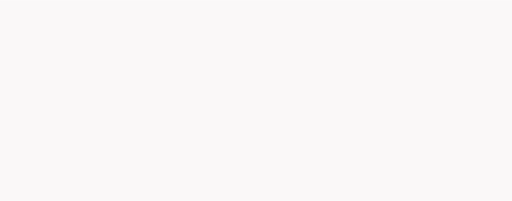
t = 0.00 s
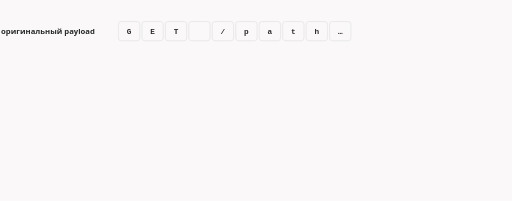
t = 1.58 s
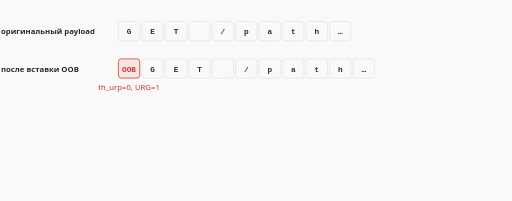
t = 3.36 s
t = 5.20 s: frame unchanged from t = 3.36 s, image omitted
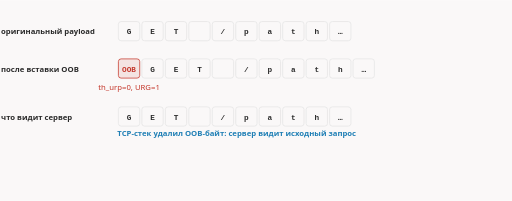
t = 6.71 s
t = 8.40 s: frame unchanged from t = 6.71 s, image omitted

The animated SVG that drew these frames (rendered in a browser with its animation timeline set to each time). Animation: 6 CSS @keyframes rules; frames cover the first 8.40 s, repeats indefinitely.

<svg xmlns="http://www.w3.org/2000/svg" class="dsh-z2-oob-bytes" viewBox="0 0 960 376" width="960" height="376" role="img" aria-labelledby="dsh-z2-oob-bytes-t dsh-z2-oob-bytes-d">
<title id="dsh-z2-oob-bytes-t">OOB-байт: сервер его удаляет, DPI читает как данные</title>
<desc id="dsh-z2-oob-bytes-d">В payload GET /path вставляется срочный OOB-байт 0x00 перед первым символом; в заголовке th_urp=0 и флаг URG. TCP-стек сервера вынимает OOB-байт и видит исходный запрос. DPI его не удаляет и видит сдвинутую строку: сигнатура GET сломана.</desc>
<style>.dsh-z2-oob-bytes{--fg:var(--dark,#2b2b2b);--fg2:var(--darkgray,#4e4e4e);--mute:var(--gray,#8a8a8a);--line:var(--lightgray,#e5e5e5);--acc:var(--secondary,#1f7fb5);--tint:var(--highlight,rgba(178,225,255,.28));--bg:var(--light,#faf8f8);--rej:#c4372b;--rejt:rgba(196,55,43,.10)}@media (prefers-color-scheme:dark){.dsh-z2-oob-bytes{--fg:var(--dark,#ebebec);--fg2:var(--darkgray,#d4d4d4);--mute:var(--gray,#8c8c8c);--line:var(--lightgray,#393639);--acc:var(--secondary,#b2e1ff);--tint:var(--highlight,rgba(178,225,255,.12));--bg:var(--light,#161618);--rej:#ff8f80;--rejt:rgba(255,143,128,.13)}}.dsh-z2-oob-bytes .dsh-z2-oob-bytes-bg{fill:var(--bg)}.dsh-z2-oob-bytes text{font-family:var(--bodyFont,'Source Sans 3'),system-ui,-apple-system,'Segoe UI',Roboto,sans-serif;font-size:16px;fill:var(--fg2)}.dsh-z2-oob-bytes .dsh-z2-oob-bytes-t{paint-order:stroke;stroke:var(--bg);stroke-width:5px;stroke-linejoin:round}.dsh-z2-oob-bytes .dsh-z2-oob-bytes-tk{font-weight:600;fill:var(--fg);paint-order:stroke;stroke:var(--bg);stroke-width:5px;stroke-linejoin:round}.dsh-z2-oob-bytes .dsh-z2-oob-bytes-m{font-family:var(--codeFont,'JetBrains Mono'),ui-monospace,'Cascadia Code',Consolas,monospace;font-size:14.5px;paint-order:stroke;stroke:var(--bg);stroke-width:5px;stroke-linejoin:round}.dsh-z2-oob-bytes .dsh-z2-oob-bytes-mk{font-family:var(--codeFont,'JetBrains Mono'),ui-monospace,'Cascadia Code',Consolas,monospace;font-size:14.5px;font-weight:600;fill:var(--fg)}.dsh-z2-oob-bytes .dsh-z2-oob-bytes-ml{font-family:var(--codeFont,'JetBrains Mono'),ui-monospace,'Cascadia Code',Consolas,monospace;font-size:18px;font-weight:600;fill:var(--fg)}.dsh-z2-oob-bytes .dsh-z2-oob-bytes-cap{font-family:var(--headerFont,Inter),system-ui,-apple-system,'Segoe UI',Roboto,sans-serif;font-size:11.5px;font-weight:600;letter-spacing:.08em;text-transform:uppercase;fill:var(--mute)}.dsh-z2-oob-bytes .dsh-z2-oob-bytes-sm{font-size:14.5px}.dsh-z2-oob-bytes .dsh-z2-oob-bytes-mu{fill:var(--mute)}.dsh-z2-oob-bytes .dsh-z2-oob-bytes-fg{fill:var(--fg)}.dsh-z2-oob-bytes .dsh-z2-oob-bytes-acc{fill:var(--acc)}.dsh-z2-oob-bytes .dsh-z2-oob-bytes-rej{fill:var(--rej)}.dsh-z2-oob-bytes .dsh-z2-oob-bytes-c{text-anchor:middle}.dsh-z2-oob-bytes .dsh-z2-oob-bytes-r{text-anchor:end}.dsh-z2-oob-bytes .dsh-z2-oob-bytes-bx{fill:var(--bg);stroke:var(--line);stroke-width:1.4}.dsh-z2-oob-bytes .dsh-z2-oob-bytes-bxa{fill:var(--tint);stroke:var(--acc);stroke-width:1.4}.dsh-z2-oob-bytes .dsh-z2-oob-bytes-bxr{fill:var(--rejt);stroke:var(--rej);stroke-width:1.4}.dsh-z2-oob-bytes .dsh-z2-oob-bytes-bxd{fill:none;stroke:var(--mute);stroke-width:1.3;stroke-dasharray:3 3}.dsh-z2-oob-bytes .dsh-z2-oob-bytes-bxn{fill:none;stroke:none}.dsh-z2-oob-bytes .dsh-z2-oob-bytes-lf{fill:none;stroke:var(--line);stroke-width:1.2}.dsh-z2-oob-bytes .dsh-z2-oob-bytes-lfd{fill:none;stroke:var(--line);stroke-width:1.2;stroke-dasharray:4 5}.dsh-z2-oob-bytes .dsh-z2-oob-bytes-lm{fill:none;stroke:var(--mute);stroke-width:1.4}.dsh-z2-oob-bytes .dsh-z2-oob-bytes-lmd{fill:none;stroke:var(--mute);stroke-width:1.4;stroke-dasharray:4 5}.dsh-z2-oob-bytes .dsh-z2-oob-bytes-lr{fill:none;stroke:var(--rej);stroke-width:2}.dsh-z2-oob-bytes .dsh-z2-oob-bytes-la{fill:none;stroke:var(--acc);stroke-width:2}.dsh-z2-oob-bytes .dsh-z2-oob-bytes-ln-a{fill:none;stroke:var(--acc);stroke-width:2;stroke-dasharray:100}.dsh-z2-oob-bytes .dsh-z2-oob-bytes-ln-f{fill:none;stroke:var(--fg2);stroke-width:2;stroke-dasharray:100}.dsh-z2-oob-bytes .dsh-z2-oob-bytes-ln-r{fill:none;stroke:var(--rej);stroke-width:2;stroke-dasharray:100}.dsh-z2-oob-bytes .dsh-z2-oob-bytes-sl-a{fill:none;stroke:var(--acc);stroke-width:2}.dsh-z2-oob-bytes .dsh-z2-oob-bytes-sl-f{fill:none;stroke:var(--fg2);stroke-width:2}.dsh-z2-oob-bytes .dsh-z2-oob-bytes-sl-r{fill:none;stroke:var(--rej);stroke-width:2}.dsh-z2-oob-bytes .dsh-z2-oob-bytes-bxbg{fill:var(--bg);stroke:none}.dsh-z2-oob-bytes .dsh-z2-oob-bytes-hd-a{fill:var(--acc)}.dsh-z2-oob-bytes .dsh-z2-oob-bytes-hd-f{fill:var(--fg2)}.dsh-z2-oob-bytes .dsh-z2-oob-bytes-hd-r{fill:var(--rej)}.dsh-z2-oob-bytes .dsh-z2-oob-bytes-dot{fill:var(--acc)}.dsh-z2-oob-bytes .dsh-z2-oob-bytes-ring{fill:none;stroke:var(--acc);stroke-width:1.8}.dsh-z2-oob-bytes .dsh-z2-oob-bytes-nd{fill:var(--bg);stroke:var(--mute);stroke-width:1.5}.dsh-z2-oob-bytes .dsh-z2-oob-bytes-ndr{fill:var(--rejt);stroke:var(--rej);stroke-width:1.8}.dsh-z2-oob-bytes .dsh-z2-oob-bytes-nda{fill:var(--tint);stroke:var(--acc);stroke-width:1.8}.dsh-z2-oob-bytes .a{animation-duration:14s;animation-timing-function:cubic-bezier(.3,.6,.25,1);animation-iteration-count:infinite;animation-fill-mode:both}@media (prefers-reduced-motion:reduce){.dsh-z2-oob-bytes .a{animation:none}.dsh-z2-oob-bytes .tr{display:none}}figure.dsh-z2-oob-bytes-fig{margin:1.6rem 0;overflow-x:auto}figure.dsh-z2-oob-bytes-fig>svg{display:block;width:100%;min-width:680px;height:auto}@keyframes dsh-z2-oob-bytes-k1{0.0%{opacity:0;transform:translate(0px,0px)}2.857%{opacity:0;transform:translate(0px,0px)}5.357%{opacity:1;transform:translate(0px,0px)}96.071%{opacity:1;transform:translate(0px,0px)}98.929%{opacity:0;transform:translate(0px,0px)}100%{opacity:0;transform:translate(0px,0px)}}.dsh-z2-oob-bytes .dsh-z2-oob-bytes-e1{animation-name:dsh-z2-oob-bytes-k1}@keyframes dsh-z2-oob-bytes-k2{0.0%{opacity:0;transform:translate(0px,10px)}17.143%{opacity:0;transform:translate(0px,10px)}19.643%{opacity:1;transform:translate(0px,0px)}96.071%{opacity:1;transform:translate(0px,0px)}98.929%{opacity:0;transform:translate(0px,10px)}100%{opacity:0;transform:translate(0px,10px)}}.dsh-z2-oob-bytes .dsh-z2-oob-bytes-e2{animation-name:dsh-z2-oob-bytes-k2}@keyframes dsh-z2-oob-bytes-k3{0.0%{opacity:0;transform:translate(0px,10px)}37.143%{opacity:0;transform:translate(0px,10px)}39.643%{opacity:1;transform:translate(0px,0px)}96.071%{opacity:1;transform:translate(0px,0px)}98.929%{opacity:0;transform:translate(0px,10px)}100%{opacity:0;transform:translate(0px,10px)}}.dsh-z2-oob-bytes .dsh-z2-oob-bytes-e3{animation-name:dsh-z2-oob-bytes-k3}@keyframes dsh-z2-oob-bytes-k4{0.0%{opacity:0;transform:translate(0px,0px)}41.429%{opacity:0;transform:translate(0px,0px)}43.929%{opacity:1;transform:translate(0px,0px)}96.071%{opacity:1;transform:translate(0px,0px)}98.929%{opacity:0;transform:translate(0px,0px)}100%{opacity:0;transform:translate(0px,0px)}}.dsh-z2-oob-bytes .dsh-z2-oob-bytes-e4{animation-name:dsh-z2-oob-bytes-k4}@keyframes dsh-z2-oob-bytes-k5{0.0%{opacity:0;transform:translate(0px,10px)}60.0%{opacity:0;transform:translate(0px,10px)}62.5%{opacity:1;transform:translate(0px,0px)}96.071%{opacity:1;transform:translate(0px,0px)}98.929%{opacity:0;transform:translate(0px,10px)}100%{opacity:0;transform:translate(0px,10px)}}.dsh-z2-oob-bytes .dsh-z2-oob-bytes-e5{animation-name:dsh-z2-oob-bytes-k5}@keyframes dsh-z2-oob-bytes-k6{0.0%{opacity:0;transform:translate(0px,0px)}64.286%{opacity:0;transform:translate(0px,0px)}66.786%{opacity:1;transform:translate(0px,0px)}96.071%{opacity:1;transform:translate(0px,0px)}98.929%{opacity:0;transform:translate(0px,0px)}100%{opacity:0;transform:translate(0px,0px)}}.dsh-z2-oob-bytes .dsh-z2-oob-bytes-e6{animation-name:dsh-z2-oob-bytes-k6}.dsh-z2-oob-bytes .dsh-z2-oob-bytes-dsh{stroke-dasharray:5 5}</style>
<rect class="dsh-z2-oob-bytes-bg" x="0" y="0" width="960" height="376"/>
<g class="a dsh-z2-oob-bytes-e1"><text class="dsh-z2-oob-bytes-tk dsh-z2-oob-bytes-sm" x="2" y="64">оригинальный payload</text><rect class="dsh-z2-oob-bytes-bx" x="222" y="40" width="40" height="36" rx="5"/><text class="dsh-z2-oob-bytes-mk dsh-z2-oob-bytes-sm dsh-z2-oob-bytes-c" x="242.0" y="64">G</text><rect class="dsh-z2-oob-bytes-bx" x="266" y="40" width="40" height="36" rx="5"/><text class="dsh-z2-oob-bytes-mk dsh-z2-oob-bytes-sm dsh-z2-oob-bytes-c" x="286.0" y="64">E</text><rect class="dsh-z2-oob-bytes-bx" x="310" y="40" width="40" height="36" rx="5"/><text class="dsh-z2-oob-bytes-mk dsh-z2-oob-bytes-sm dsh-z2-oob-bytes-c" x="330.0" y="64">T</text><rect class="dsh-z2-oob-bytes-bx" x="354" y="40" width="40" height="36" rx="5"/><text class="dsh-z2-oob-bytes-mk dsh-z2-oob-bytes-sm dsh-z2-oob-bytes-c" x="374.0" y="64"> </text><rect class="dsh-z2-oob-bytes-bx" x="398" y="40" width="40" height="36" rx="5"/><text class="dsh-z2-oob-bytes-mk dsh-z2-oob-bytes-sm dsh-z2-oob-bytes-c" x="418.0" y="64">/</text><rect class="dsh-z2-oob-bytes-bx" x="442" y="40" width="40" height="36" rx="5"/><text class="dsh-z2-oob-bytes-mk dsh-z2-oob-bytes-sm dsh-z2-oob-bytes-c" x="462.0" y="64">p</text><rect class="dsh-z2-oob-bytes-bx" x="486" y="40" width="40" height="36" rx="5"/><text class="dsh-z2-oob-bytes-mk dsh-z2-oob-bytes-sm dsh-z2-oob-bytes-c" x="506.0" y="64">a</text><rect class="dsh-z2-oob-bytes-bx" x="530" y="40" width="40" height="36" rx="5"/><text class="dsh-z2-oob-bytes-mk dsh-z2-oob-bytes-sm dsh-z2-oob-bytes-c" x="550.0" y="64">t</text><rect class="dsh-z2-oob-bytes-bx" x="574" y="40" width="40" height="36" rx="5"/><text class="dsh-z2-oob-bytes-mk dsh-z2-oob-bytes-sm dsh-z2-oob-bytes-c" x="594.0" y="64">h</text><rect class="dsh-z2-oob-bytes-bx" x="618" y="40" width="40" height="36" rx="5"/><text class="dsh-z2-oob-bytes-mk dsh-z2-oob-bytes-sm dsh-z2-oob-bytes-c" x="638.0" y="64">…</text></g>
<g class="a dsh-z2-oob-bytes-e2"><text class="dsh-z2-oob-bytes-tk dsh-z2-oob-bytes-sm" x="2" y="134">после вставки OOB</text><rect class="dsh-z2-oob-bytes-bxr" x="222" y="110" width="40" height="36" rx="5"/><text class="dsh-z2-oob-bytes-mk dsh-z2-oob-bytes-rej dsh-z2-oob-bytes-sm dsh-z2-oob-bytes-c" x="242.0" y="134">OOB</text><rect class="dsh-z2-oob-bytes-bx" x="266" y="110" width="40" height="36" rx="5"/><text class="dsh-z2-oob-bytes-mk dsh-z2-oob-bytes-sm dsh-z2-oob-bytes-c" x="286.0" y="134">G</text><rect class="dsh-z2-oob-bytes-bx" x="310" y="110" width="40" height="36" rx="5"/><text class="dsh-z2-oob-bytes-mk dsh-z2-oob-bytes-sm dsh-z2-oob-bytes-c" x="330.0" y="134">E</text><rect class="dsh-z2-oob-bytes-bx" x="354" y="110" width="40" height="36" rx="5"/><text class="dsh-z2-oob-bytes-mk dsh-z2-oob-bytes-sm dsh-z2-oob-bytes-c" x="374.0" y="134">T</text><rect class="dsh-z2-oob-bytes-bx" x="398" y="110" width="40" height="36" rx="5"/><text class="dsh-z2-oob-bytes-mk dsh-z2-oob-bytes-sm dsh-z2-oob-bytes-c" x="418.0" y="134"> </text><rect class="dsh-z2-oob-bytes-bx" x="442" y="110" width="40" height="36" rx="5"/><text class="dsh-z2-oob-bytes-mk dsh-z2-oob-bytes-sm dsh-z2-oob-bytes-c" x="462.0" y="134">/</text><rect class="dsh-z2-oob-bytes-bx" x="486" y="110" width="40" height="36" rx="5"/><text class="dsh-z2-oob-bytes-mk dsh-z2-oob-bytes-sm dsh-z2-oob-bytes-c" x="506.0" y="134">p</text><rect class="dsh-z2-oob-bytes-bx" x="530" y="110" width="40" height="36" rx="5"/><text class="dsh-z2-oob-bytes-mk dsh-z2-oob-bytes-sm dsh-z2-oob-bytes-c" x="550.0" y="134">a</text><rect class="dsh-z2-oob-bytes-bx" x="574" y="110" width="40" height="36" rx="5"/><text class="dsh-z2-oob-bytes-mk dsh-z2-oob-bytes-sm dsh-z2-oob-bytes-c" x="594.0" y="134">t</text><rect class="dsh-z2-oob-bytes-bx" x="618" y="110" width="40" height="36" rx="5"/><text class="dsh-z2-oob-bytes-mk dsh-z2-oob-bytes-sm dsh-z2-oob-bytes-c" x="638.0" y="134">h</text><rect class="dsh-z2-oob-bytes-bx" x="662" y="110" width="40" height="36" rx="5"/><text class="dsh-z2-oob-bytes-mk dsh-z2-oob-bytes-sm dsh-z2-oob-bytes-c" x="682.0" y="134">…</text><text class="dsh-z2-oob-bytes-rej dsh-z2-oob-bytes-sm dsh-z2-oob-bytes-c" x="242" y="168">th_urp=0, URG=1</text></g>
<g class="a dsh-z2-oob-bytes-e3"><text class="dsh-z2-oob-bytes-tk dsh-z2-oob-bytes-sm" x="2" y="224">что видит сервер</text><rect class="dsh-z2-oob-bytes-bx" x="222" y="200" width="40" height="36" rx="5"/><text class="dsh-z2-oob-bytes-mk dsh-z2-oob-bytes-sm dsh-z2-oob-bytes-c" x="242.0" y="224">G</text><rect class="dsh-z2-oob-bytes-bx" x="266" y="200" width="40" height="36" rx="5"/><text class="dsh-z2-oob-bytes-mk dsh-z2-oob-bytes-sm dsh-z2-oob-bytes-c" x="286.0" y="224">E</text><rect class="dsh-z2-oob-bytes-bx" x="310" y="200" width="40" height="36" rx="5"/><text class="dsh-z2-oob-bytes-mk dsh-z2-oob-bytes-sm dsh-z2-oob-bytes-c" x="330.0" y="224">T</text><rect class="dsh-z2-oob-bytes-bx" x="354" y="200" width="40" height="36" rx="5"/><text class="dsh-z2-oob-bytes-mk dsh-z2-oob-bytes-sm dsh-z2-oob-bytes-c" x="374.0" y="224"> </text><rect class="dsh-z2-oob-bytes-bx" x="398" y="200" width="40" height="36" rx="5"/><text class="dsh-z2-oob-bytes-mk dsh-z2-oob-bytes-sm dsh-z2-oob-bytes-c" x="418.0" y="224">/</text><rect class="dsh-z2-oob-bytes-bx" x="442" y="200" width="40" height="36" rx="5"/><text class="dsh-z2-oob-bytes-mk dsh-z2-oob-bytes-sm dsh-z2-oob-bytes-c" x="462.0" y="224">p</text><rect class="dsh-z2-oob-bytes-bx" x="486" y="200" width="40" height="36" rx="5"/><text class="dsh-z2-oob-bytes-mk dsh-z2-oob-bytes-sm dsh-z2-oob-bytes-c" x="506.0" y="224">a</text><rect class="dsh-z2-oob-bytes-bx" x="530" y="200" width="40" height="36" rx="5"/><text class="dsh-z2-oob-bytes-mk dsh-z2-oob-bytes-sm dsh-z2-oob-bytes-c" x="550.0" y="224">t</text><rect class="dsh-z2-oob-bytes-bx" x="574" y="200" width="40" height="36" rx="5"/><text class="dsh-z2-oob-bytes-mk dsh-z2-oob-bytes-sm dsh-z2-oob-bytes-c" x="594.0" y="224">h</text><rect class="dsh-z2-oob-bytes-bx" x="618" y="200" width="40" height="36" rx="5"/><text class="dsh-z2-oob-bytes-mk dsh-z2-oob-bytes-sm dsh-z2-oob-bytes-c" x="638.0" y="224">…</text></g>
<g class="a dsh-z2-oob-bytes-e4"><text class="dsh-z2-oob-bytes-acc dsh-z2-oob-bytes-tk dsh-z2-oob-bytes-sm" x="220" y="254">TCP-стек удалил OOB-байт: сервер видит исходный запрос</text></g>
<g class="a dsh-z2-oob-bytes-e5"><text class="dsh-z2-oob-bytes-tk dsh-z2-oob-bytes-sm" x="2" y="316">что видит DPI</text><rect class="dsh-z2-oob-bytes-bx" x="222" y="292" width="40" height="36" rx="5"/><text class="dsh-z2-oob-bytes-mk dsh-z2-oob-bytes-sm dsh-z2-oob-bytes-c" x="242.0" y="316">0x00</text><rect class="dsh-z2-oob-bytes-bx" x="266" y="292" width="40" height="36" rx="5"/><text class="dsh-z2-oob-bytes-mk dsh-z2-oob-bytes-sm dsh-z2-oob-bytes-c" x="286.0" y="316">G</text><rect class="dsh-z2-oob-bytes-bx" x="310" y="292" width="40" height="36" rx="5"/><text class="dsh-z2-oob-bytes-mk dsh-z2-oob-bytes-sm dsh-z2-oob-bytes-c" x="330.0" y="316">E</text><rect class="dsh-z2-oob-bytes-bx" x="354" y="292" width="40" height="36" rx="5"/><text class="dsh-z2-oob-bytes-mk dsh-z2-oob-bytes-sm dsh-z2-oob-bytes-c" x="374.0" y="316">T</text><rect class="dsh-z2-oob-bytes-bx" x="398" y="292" width="40" height="36" rx="5"/><text class="dsh-z2-oob-bytes-mk dsh-z2-oob-bytes-sm dsh-z2-oob-bytes-c" x="418.0" y="316"> </text><rect class="dsh-z2-oob-bytes-bx" x="442" y="292" width="40" height="36" rx="5"/><text class="dsh-z2-oob-bytes-mk dsh-z2-oob-bytes-sm dsh-z2-oob-bytes-c" x="462.0" y="316">/</text><rect class="dsh-z2-oob-bytes-bx" x="486" y="292" width="40" height="36" rx="5"/><text class="dsh-z2-oob-bytes-mk dsh-z2-oob-bytes-sm dsh-z2-oob-bytes-c" x="506.0" y="316">p</text><rect class="dsh-z2-oob-bytes-bx" x="530" y="292" width="40" height="36" rx="5"/><text class="dsh-z2-oob-bytes-mk dsh-z2-oob-bytes-sm dsh-z2-oob-bytes-c" x="550.0" y="316">a</text><rect class="dsh-z2-oob-bytes-bx" x="574" y="292" width="40" height="36" rx="5"/><text class="dsh-z2-oob-bytes-mk dsh-z2-oob-bytes-sm dsh-z2-oob-bytes-c" x="594.0" y="316">t</text><rect class="dsh-z2-oob-bytes-bx" x="618" y="292" width="40" height="36" rx="5"/><text class="dsh-z2-oob-bytes-mk dsh-z2-oob-bytes-sm dsh-z2-oob-bytes-c" x="638.0" y="316">h</text><rect class="dsh-z2-oob-bytes-bx" x="662" y="292" width="40" height="36" rx="5"/><text class="dsh-z2-oob-bytes-mk dsh-z2-oob-bytes-sm dsh-z2-oob-bytes-c" x="682.0" y="316">…</text></g>
<g class="a dsh-z2-oob-bytes-e6"><text class="dsh-z2-oob-bytes-rej dsh-z2-oob-bytes-tk dsh-z2-oob-bytes-sm" x="220" y="346">OOB не удалён: «GET» сдвинут, сигнатура сломана</text></g>
</svg>
